Run: headless pygame with SDL's dummy video driver; simulated clock (each Clock.tick advances the game by its frame time, no real sleeping); random seed 0; keys injected as events and as key.get_pressed() state; no mouse input.
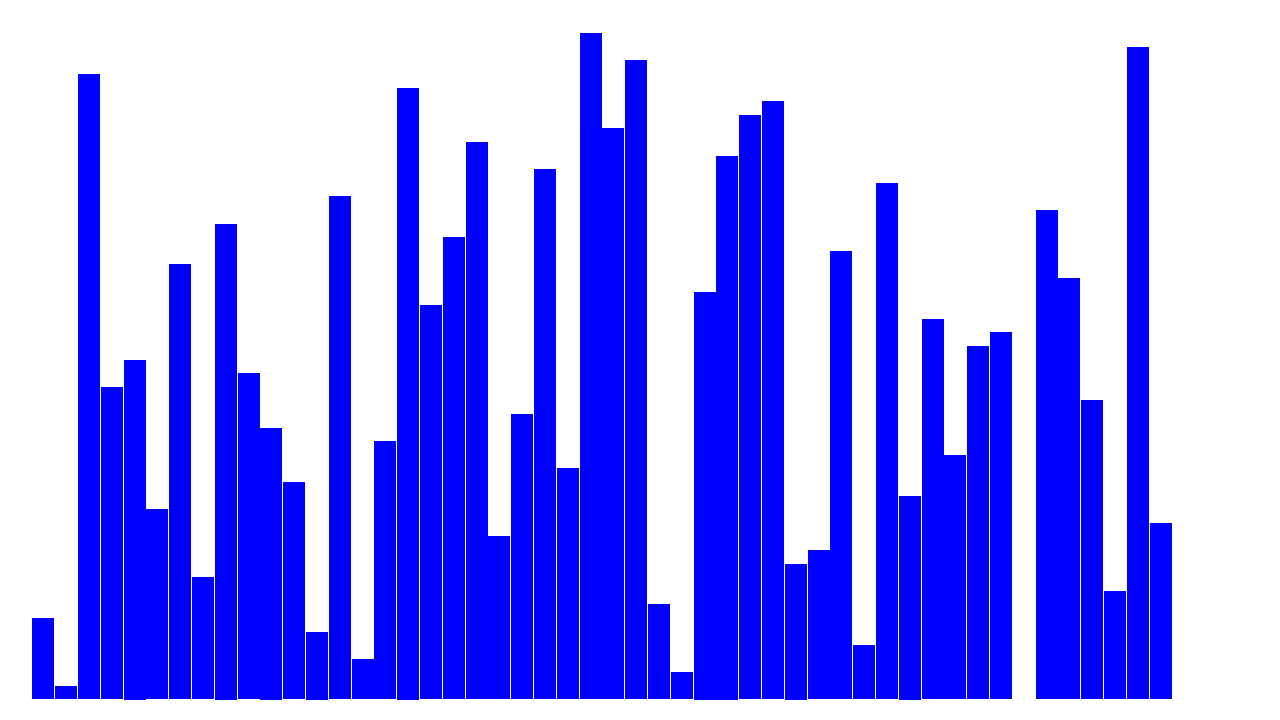
Frame 1 of 4 · flips 1–60 · no input
Frame 2 of 4 · flips 61–180 · tapped SPACE, RETURN · held RIGHT (→), D · screen unchanged from frame 1, image omitted
Frame 3 of 4 · flips 181–300 · held DOWN (↓), S · screen unchanged from frame 2, image omitted
Frame 4 of 4 · flips 301–420 · held LEFT (←), A, UP (↑), W · screen unchanged from frame 3, image omitted

The pygame program that drew these frames:

import pygame, sys
from pygame.locals import *
import random

width = 1280
height = 720
numbers = 50

numList = range(1, numbers+1)
sortList = []
for number in numList:
    sortList.append(number)
random.shuffle(sortList)

pygame.init()
display=pygame.display.set_mode((width,height))

barWidth = (width-40)/numbers-2
heghtMultiplier = (height-40)/50

while True:
    pygame.time.delay(10)
    for event in pygame.event.get():
        if event.type==QUIT:
            pygame.quit()
            sys.exit()

    display.fill((255,255,255))
    for num, count in enumerate(sortList):
        pygame.draw.rect(display,(0,0,255),(count*barWidth+10,height-20-(num*heghtMultiplier),barWidth,num*heghtMultiplier))

    pygame.display.flip()
